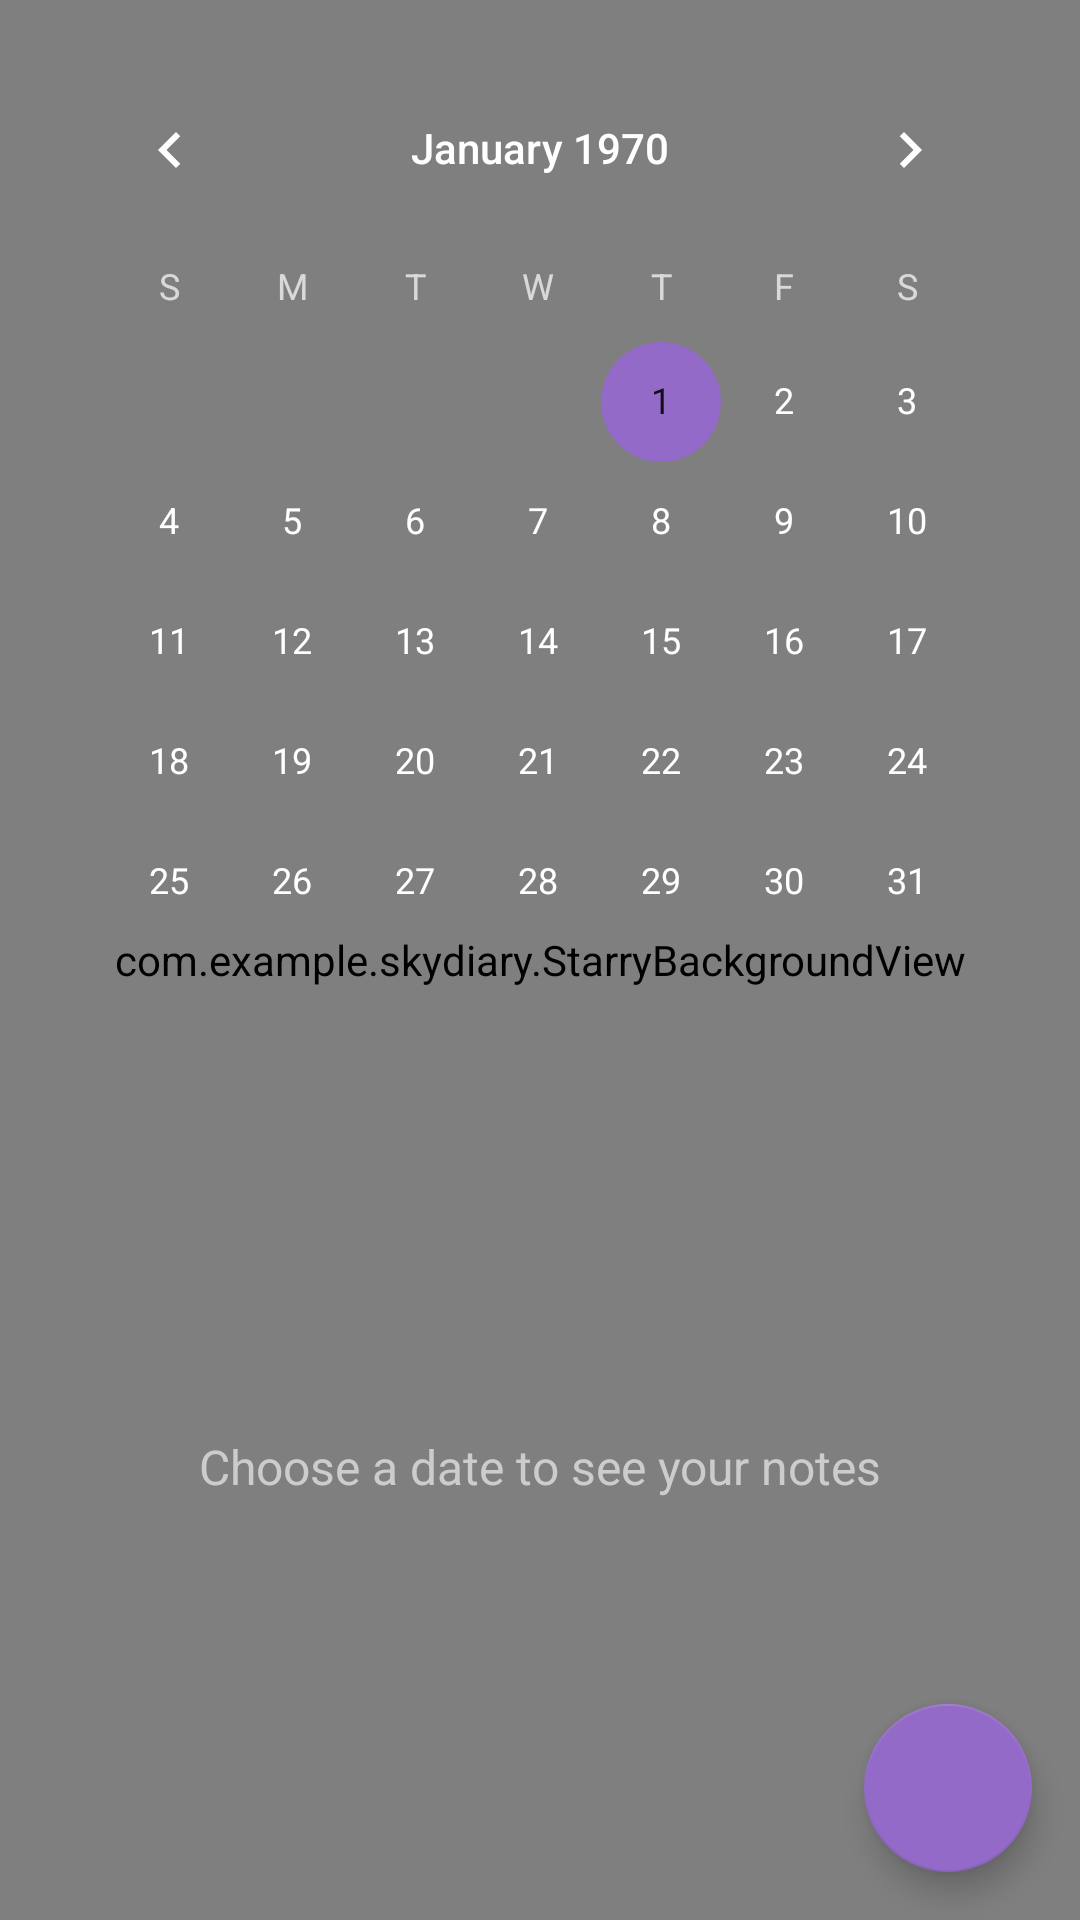

Produce the Android XML layout that renders to this screen, including the resource entries it uses.
<!-- AndroidManifest.xml: application theme Theme.SkyDiary -->
<!-- res/layout/fragment_calendar.xml -->
<?xml version="1.0" encoding="utf-8"?>
<FrameLayout
    xmlns:android="http://schemas.android.com/apk/res/android"
    xmlns:app="http://schemas.android.com/apk/res-auto"
    android:layout_width="match_parent"
    android:layout_height="match_parent">

    <com.example.skydiary.StarryBackgroundView
        android:layout_width="match_parent"
        android:layout_height="match_parent"
        app:startColor="?attr/startColor"
        app:endColor="?attr/endColor"
        />

    <LinearLayout
        android:orientation="vertical"
        android:layout_width="match_parent"
        android:layout_height="match_parent"
        android:padding="16dp"
        android:paddingTop="8dp">

        <CalendarView
            android:id="@+id/calendar_view"
            android:layout_width="match_parent"
            android:layout_height="wrap_content"
            android:theme="@style/ThemeOverlay.AppCompat.Dark"/>

        <FrameLayout
            android:id="@+id/bottom_container"
            android:layout_width="match_parent"
            android:layout_height="0dp"
            android:layout_weight="1" >

            <TextView
                android:id="@+id/empty_message"
                android:layout_width="match_parent"
                android:layout_height="match_parent"
                android:text="@string/choose_date_to_see_notes"
                android:gravity="center"
                android:textSize="16sp"
                android:textColor="@color/text_secondary" />

            <androidx.recyclerview.widget.RecyclerView
                android:id="@+id/recycler_notes_by_date"
                android:layout_width="match_parent"
                android:layout_height="match_parent"
                android:visibility="gone"/>

        </FrameLayout>
    </LinearLayout>

    <com.google.android.material.floatingactionbutton.FloatingActionButton
        android:id="@+id/fab_change_date"
        android:layout_width="wrap_content"
        android:layout_height="wrap_content"
        android:layout_gravity="bottom|end"
        android:layout_margin="16dp"
        android:contentDescription="@string/change_date"
        app:srcCompat="@drawable/ic_calendar"
        app:tint="?attr/colorOnPrimary"
        app:backgroundTint="?attr/colorPrimary" />

</FrameLayout>
<!-- resources referenced by this layout -->
<resources>
  <color name="text_secondary">#CCCCCC</color>
  <string name="change_date">Change date</string>
  <string name="choose_date_to_see_notes">Choose a date to see your notes</string>
  <style name="Theme.SkyDiary" parent="Theme.MaterialComponents.DayNight.NoActionBar">
          <item name="fontFamily">@font/main_font</item>
          <item name="colorPrimary">@color/button_color_light</item>
          <item name="colorOnPrimary">@android:color/white</item>
          <item name="android:windowBackground">@color/background_light</item>
          <item name="colorSecondary">@color/button_color_light</item>
          <item name="colorOnSecondary">@android:color/white</item>
  
          <item name="startColor">@color/start_color_light</item>
          <item name="endColor">@color/end_color_light</item>
  
          <item name="bottomNavigationStyle">@style/Widget.SkyDiary.BottomNavigationView.Light</item>
      </style>
  <color name="button_color_light">#936AC8</color>
  <color name="background_light">#FFFFFF</color>
  <color name="start_color_light">#0A0E2A</color>
  <color name="end_color_light">#1A1F4B</color>
  <style name="Widget.SkyDiary.BottomNavigationView.Light" parent="Widget.MaterialComponents.BottomNavigationView">
          <item name="backgroundTint">@android:color/transparent</item>
          <item name="itemBackground">@android:color/transparent</item>
          <item name="itemIconTint">@color/bottom_nav_icon_tint</item>
          <item name="itemTextColor">@color/bottom_nav_icon_tint</item>
          <item name="labelVisibilityMode">unlabeled</item>
          <item name="elevation">0dp</item>
      </style>
</resources>
